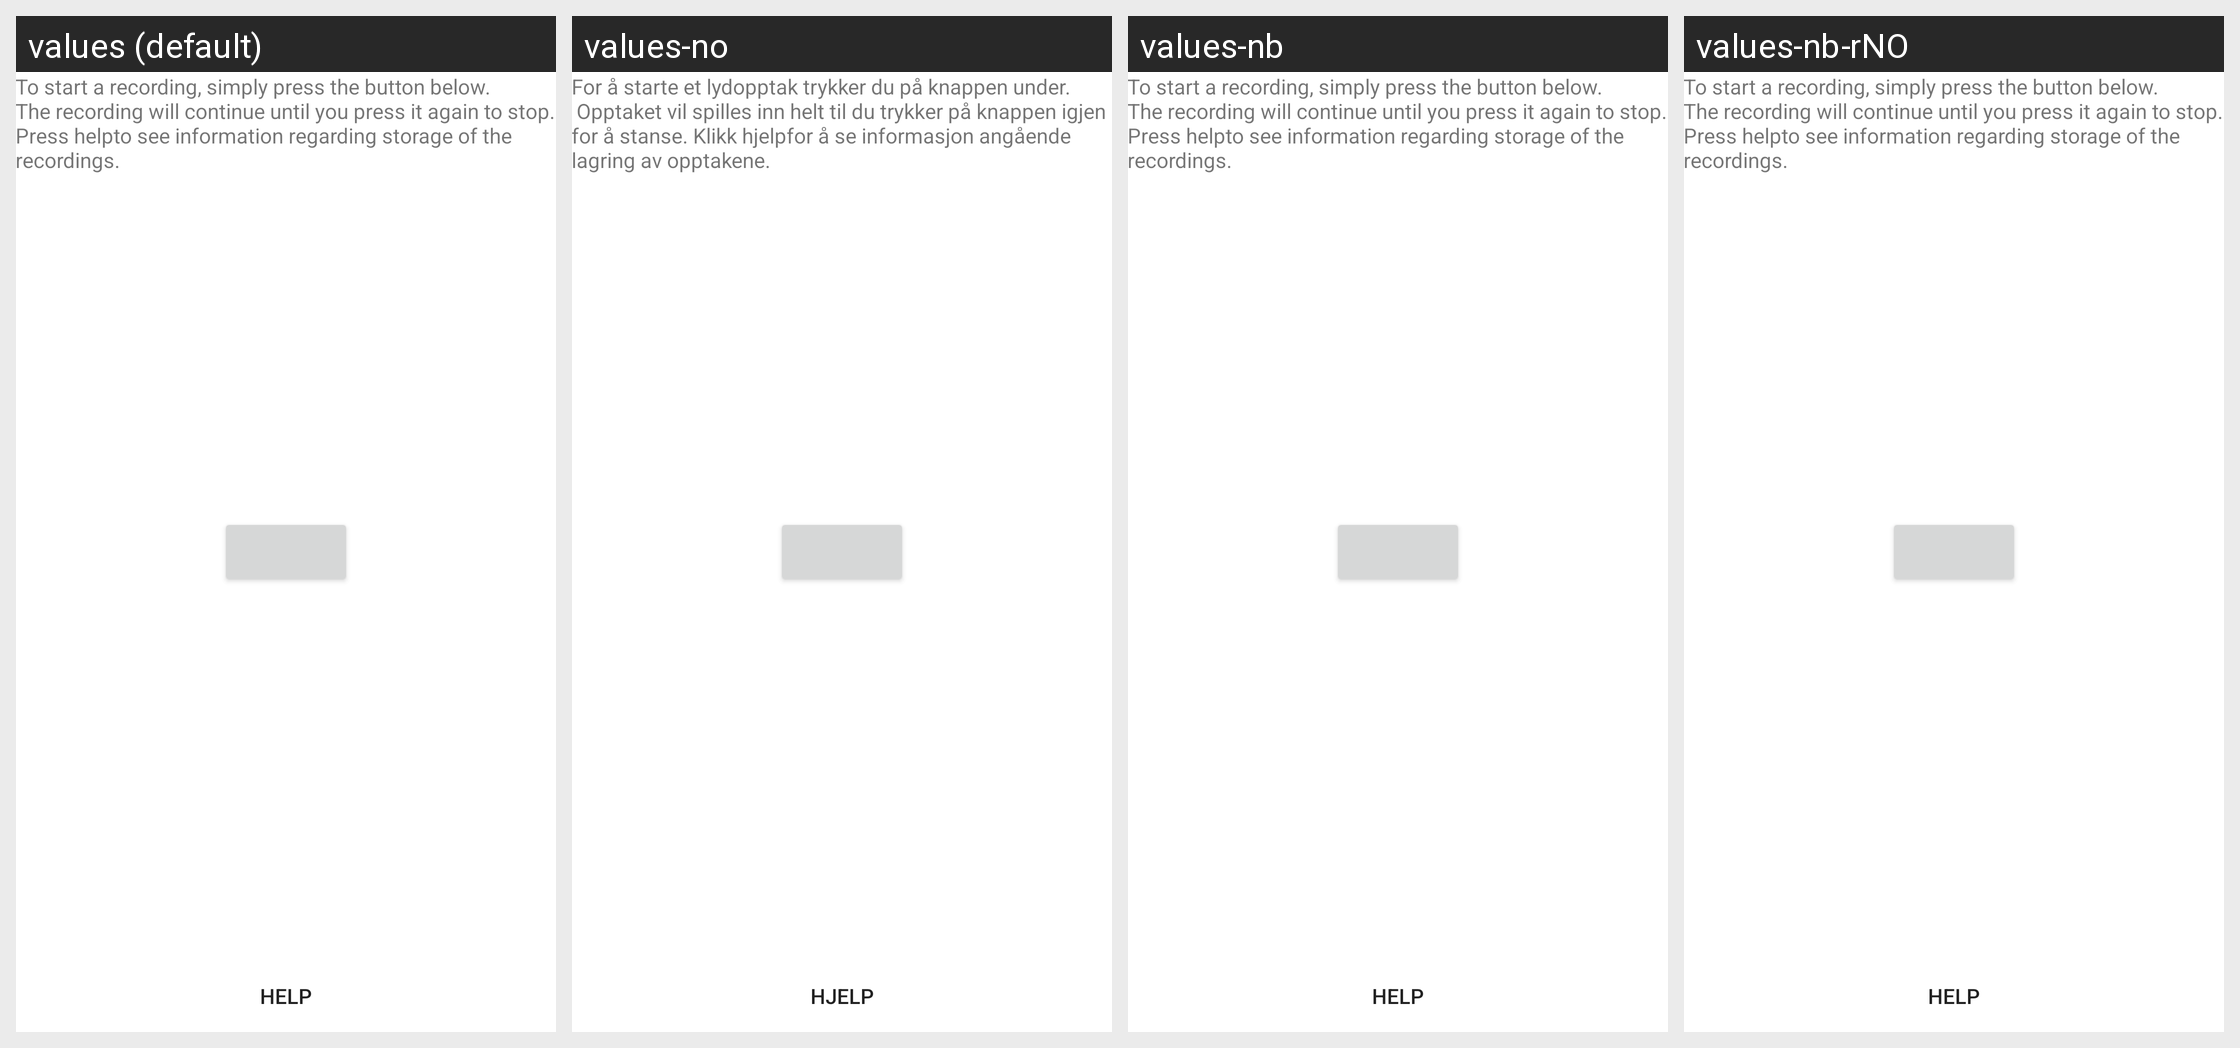

Translations of the strings shown on this Android screen, per locale in the grid:
Android screen res/layout/activity_audio_record.xml rendered under 4 locales, left to right: values (default), values-no, values-nb, values-nb-rNO. Device: Nexus 5 (rendered at 1080×1920; each locale shown at half size, 540×960, under a caption strip naming it); theme Theme.MaterialComponents.DayNight.NoActionBar.
Strings drawn on this screen, with the default value and each locale's value (text and hints the layout hard-codes appear in the picture but are not listed):

recordings_info
  values: To start a recording, simply press the button below. 
      The recording will continue until you press it again to stop. Press helpto see information regarding storage of the recordings.
  values-no: For å starte et lydopptak trykker du på knappen under.
       Opptaket vil spilles inn helt til du trykker på knappen igjen for å stanse. Klikk hjelpfor å se informasjon angående lagring av opptakene.
  values-nb: To start a recording, simply press the button below. 
      The recording will continue until you press it again to stop. Press helpto see information regarding storage of the recordings.  [not translated; the default value is used]
  values-nb-rNO: To start a recording, simply press the button below. 
      The recording will continue until you press it again to stop. Press helpto see information regarding storage of the recordings.  [not translated; the default value is used]

recording_help_button
  values: Help
  values-no: Hjelp
  values-nb: Help  [not translated; the default value is used]
  values-nb-rNO: Help  [not translated; the default value is used]
